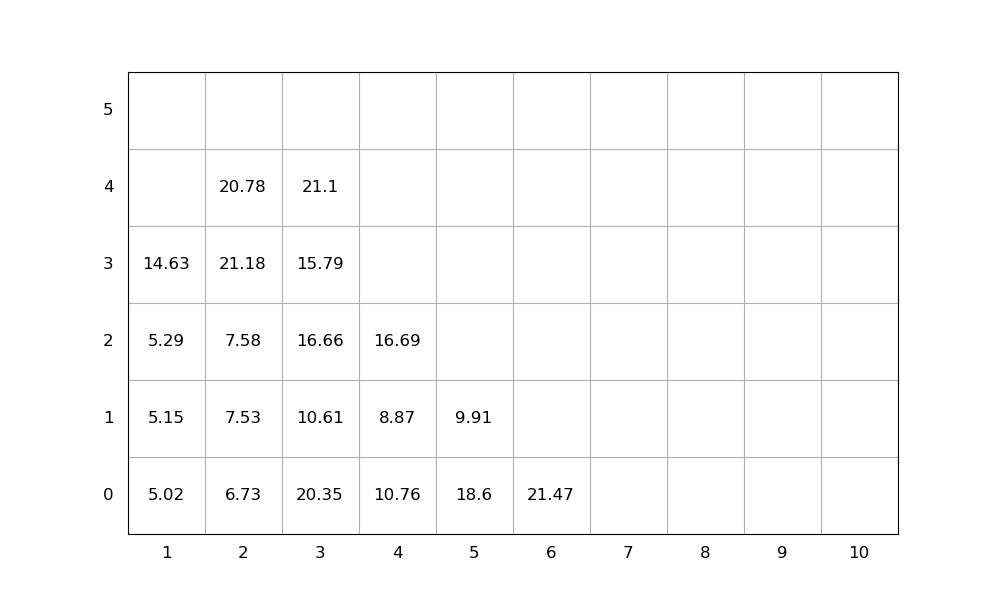

Values plotted in this chart, from the file beside it:
idx, loc_x, loc_y, loc_z, weight, group, score, seq, emerg, reloc, size(ft)
1, 2, 0, 0, 6.73, 0, 6.73, 1, 0, 0, 20
2, 3, 0, 0, 20.35, 0, 20.35, 2, 0, 1.0, 20
3, 3, 0, 1, 10.61, 0, 10.61, 3, 0, 1.0, 20
4, 2, 0, 1, 7.53, 0, 7.53, 4, 0, 1.0, 20
5, 2, 0, 2, 7.58, 0, 7.58, 5, 0, 1.0, 20
6, 6, 0, 0, 21.47, 0, 21.47, 6, 0, 0, 20
7, 2, 0, 3, 21.18, 0, 21.18, 7, 0, 1.0, 20
8, 1, 0, 0, 5.02, 0, 5.02, 8, 0, 0, 20
9, 3, 0, 2, 16.66, 0, 16.66, 9, 0, 1.0, 20
10, 4, 0, 0, 10.76, 0, 10.76, 10, 0, 1.0, 20
11, 1, 0, 1, 5.15, 0, 5.15, 11, 0, 1.0, 20
12, 1, 0, 2, 5.29, 0, 5.29, 12, 0, 1.0, 20
13, 1, 0, 3, 14.63, 0, 14.63, 13, 0, 1.0, 20
14, 5, 0, 0, 18.6, 0, 18.6, 14, 0, 1.0, 20
15, 2, 0, 4, 20.78, 0, 20.78, 15, 0, 1.0, 20
16, 4, 0, 1, 8.87, 0, 8.87, 16, 0, 1.0, 20
17, 3, 0, 3, 15.79, 0, 15.79, 17, 0, 1.0, 20
18, 3, 0, 4, 21.1, 0, 21.1, 18, 0, 1.0, 20
19, 5, 0, 1, 9.91, 0, 9.91, 19, 0, 1.0, 20
20, 4, 0, 2, 16.69, 0, 16.69, 20, 0, 1.0, 20
